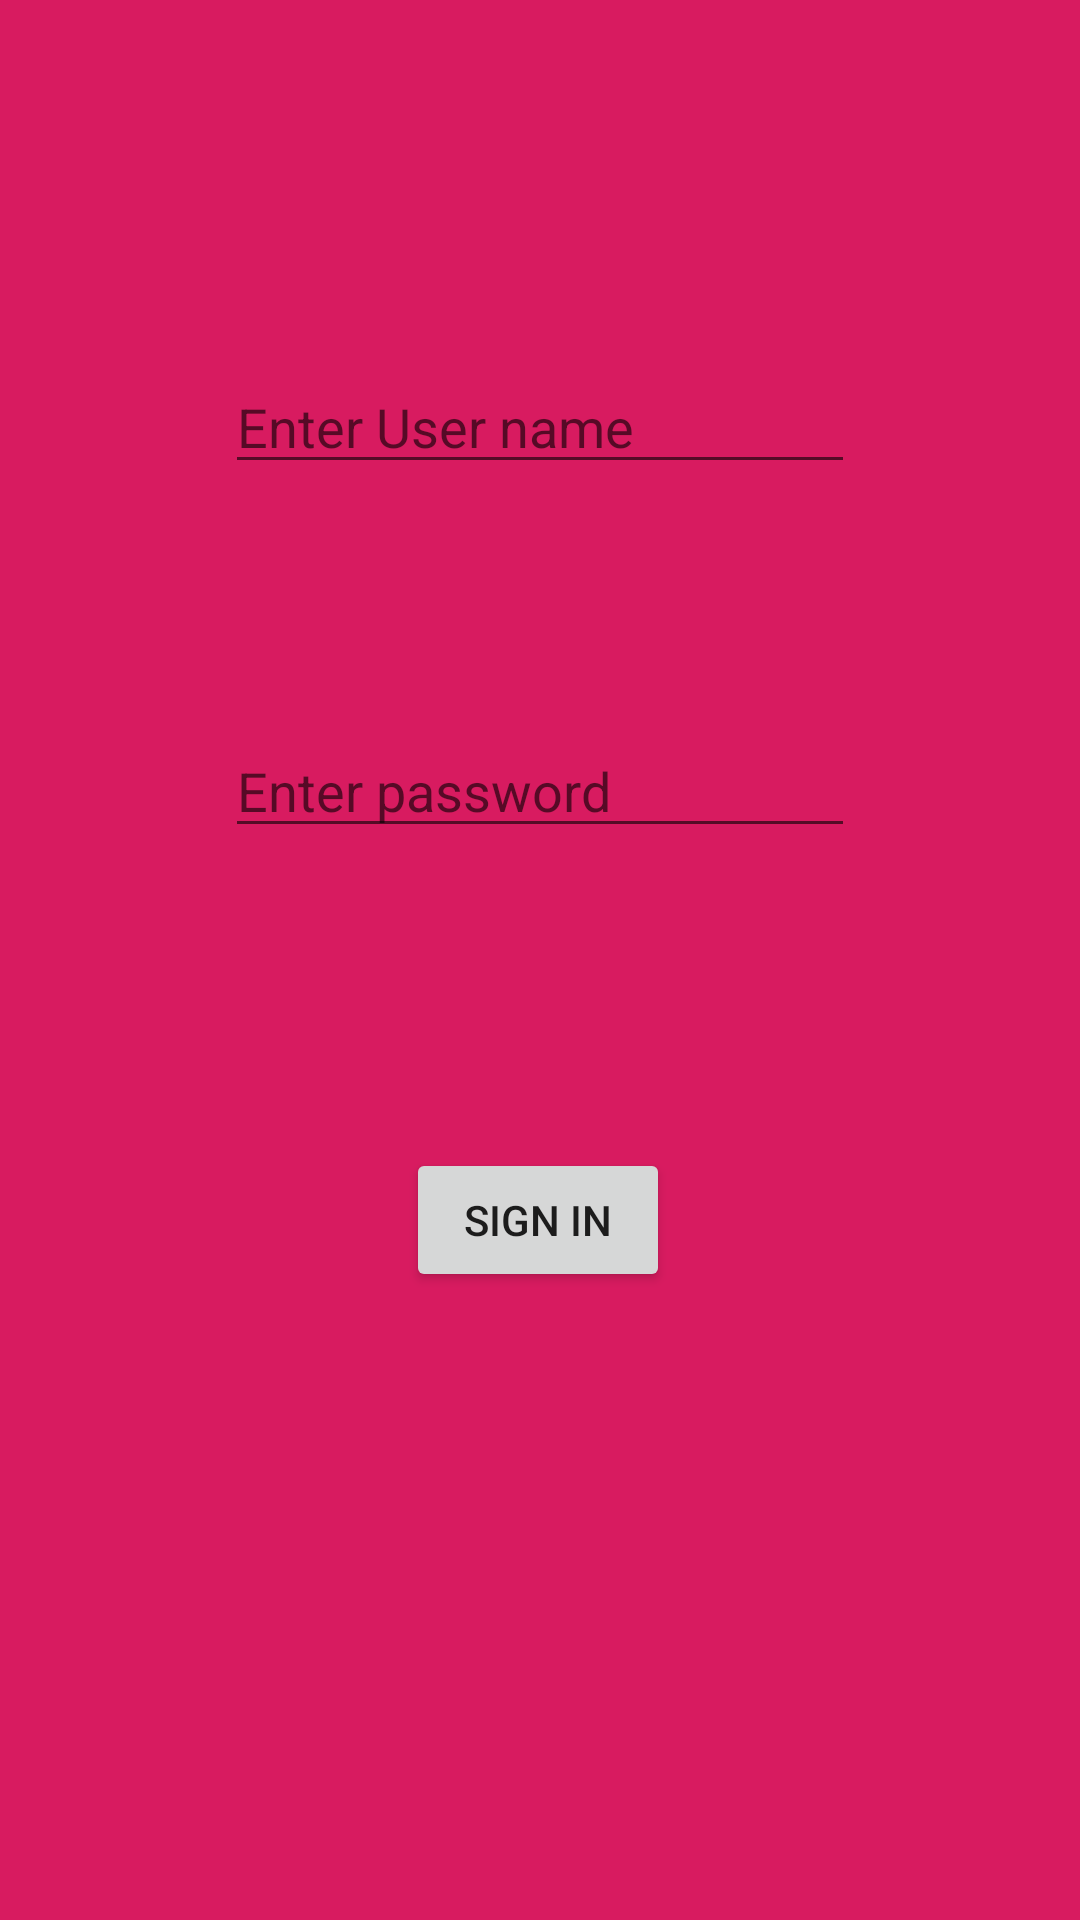

The Android layout XML behind this screen, and the referenced resources:
<!-- AndroidManifest.xml: application theme AppTheme -->
<!-- res/layout/activity_sign_in.xml -->
<?xml version="1.0" encoding="utf-8"?>
<LinearLayout xmlns:android="http://schemas.android.com/apk/res/android"
    xmlns:app="http://schemas.android.com/apk/res-auto"
    xmlns:tools="http://schemas.android.com/tools"
    android:orientation="vertical" android:layout_width="match_parent"
    android:layout_height="match_parent"
    android:background="@color/colorAccent"
>

    <androidx.constraintlayout.widget.ConstraintLayout
        android:layout_width="match_parent"
        android:layout_height="match_parent">

        <EditText
            android:id="@+id/signIn_UserName"
            android:layout_width="wrap_content"
            android:layout_height="wrap_content"
            android:layout_marginTop="120dp"
            android:ems="10"
            android:hint="Enter User name"
            app:layout_constraintEnd_toEndOf="parent"
            app:layout_constraintStart_toStartOf="parent"
            app:layout_constraintTop_toTopOf="parent" />

        <EditText
            android:id="@+id/signIn_password"
            android:layout_width="wrap_content"
            android:layout_height="wrap_content"
            android:layout_marginTop="80dp"
            android:ems="10"
            android:hint="Enter password"
            app:layout_constraintEnd_toEndOf="parent"
            app:layout_constraintStart_toStartOf="parent"
            app:layout_constraintTop_toBottomOf="@+id/signIn_UserName" />

        <Button
            android:id="@+id/button_sign"
            android:layout_width="wrap_content"
            android:layout_height="wrap_content"
            android:layout_marginTop="100dp"
            android:text="Sign in"
            app:layout_constraintEnd_toEndOf="parent"
            app:layout_constraintHorizontal_bias="0.498"
            app:layout_constraintStart_toStartOf="parent"
            app:layout_constraintTop_toBottomOf="@+id/signIn_password" />

    </androidx.constraintlayout.widget.ConstraintLayout>

</LinearLayout>
<!-- resources referenced by this layout -->
<resources>
  <color name="colorAccent">#D81B60</color>
  <style name="AppTheme" parent="Theme.AppCompat.Light.DarkActionBar">
          
          <item name="colorPrimary">@color/colorPrimary</item>
          <item name="colorPrimaryDark">@color/colorPrimaryDark</item>
          <item name="colorAccent">@color/colorAccent</item>
  
          <item name="windowNoTitle">true</item>    </style>
  <color name="colorPrimary">#008577</color>
  <color name="colorPrimaryDark">#00574B</color>
</resources>
